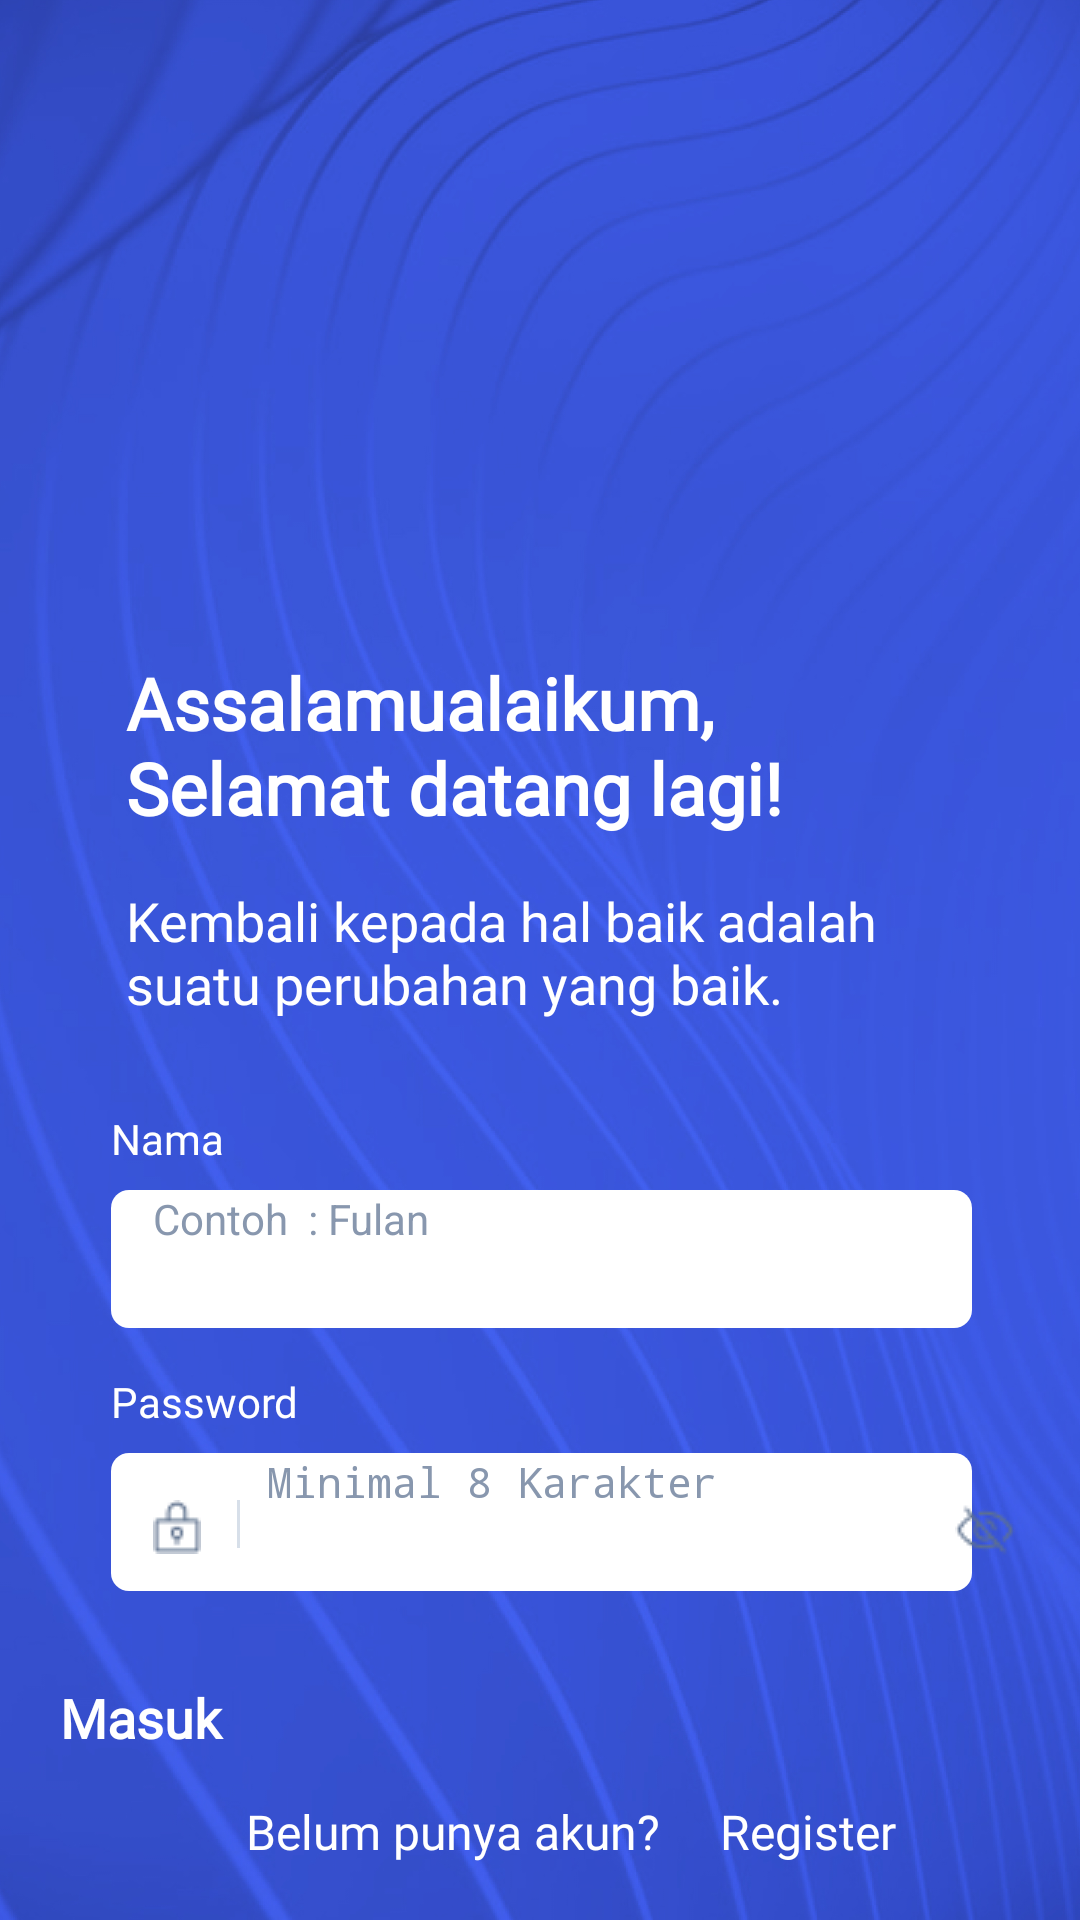

The Android layout XML behind this screen, and the referenced resources:
<!-- AndroidManifest.xml: application theme Theme.Splash -->
<!-- res/layout/activity_login_page.xml -->
<?xml version="1.0" encoding="utf-8"?>
<androidx.constraintlayout.widget.ConstraintLayout xmlns:android="http://schemas.android.com/apk/res/android"
    xmlns:app="http://schemas.android.com/apk/res-auto"
    xmlns:tools="http://schemas.android.com/tools"
    android:layout_width="match_parent"
    android:layout_height="match_parent">

    <RelativeLayout
        android:id="@+id/bg"
        android:layout_width="match_parent"
        android:layout_height="match_parent"
        android:clipToOutline="true"
        android:background="@drawable/bg">

        <TextView
            android:layout_width="wrap_content"
            android:layout_height="wrap_content"
            android:fontFamily="@font/sorabold"
            android:paddingLeft="42dp"
            android:paddingRight="90dp"
            android:text="Assalamualaikum,
            Selamat datang lagi!"
            android:textColor="@color/white"
            android:textStyle="bold"
            android:textSize="24dp"
            android:layout_marginTop="218dp"
            android:id="@+id/text_1"/>

        <TextView
            android:layout_width="wrap_content"
            android:layout_height="wrap_content"
            android:layout_below="@+id/text_1"
            android:fontFamily="@font/sora"
            android:paddingLeft="42dp"
            android:paddingRight="50dp"
            android:text="Kembali kepada hal baik adalah suatu perubahan yang baik."
            android:textColor="@color/white"
            android:textSize="18dp"
            android:layout_marginTop="16dp"
            android:id="@+id/text_2"/>

        <TextView
            android:layout_width="wrap_content"
            android:layout_height="wrap_content"
            android:layout_below="@+id/text_2"
            android:fontFamily="@font/sora"
            android:paddingLeft="37dp"
            android:paddingRight="36dp"
            android:text="Nama"
            android:textColor="@color/white"
            android:textStyle="normal"
            android:textSize="14dp"
            android:layout_marginTop="30dp"
            android:id="@+id/textemail"/>

        <EditText
            android:layout_width="320dp"
            android:layout_height="46dp"
            android:layout_below="@+id/textemail"
            android:layout_marginLeft="37dp"
            android:layout_marginRight="36dp"
            android:background="@drawable/input"
            android:layout_marginTop="7.5dp"
            android:hint="Contoh  : Fulan"
            android:textColorHint="#8897AE"
            android:inputType="text"
            android:textSize="14dp"
            android:id="@+id/input_1"
            android:paddingStart="14dp"
            android:paddingEnd="80dp"/>

        <TextView
            android:layout_width="wrap_content"
            android:layout_height="wrap_content"
            android:layout_below="@+id/input_1"
            android:fontFamily="@font/sora"
            android:paddingLeft="37dp"
            android:paddingRight="36dp"
            android:text="Password"
            android:textColor="@color/white"
            android:textStyle="normal"
            android:textSize="14dp"
            android:layout_marginTop="15dp"
            android:id="@+id/textpassword"/>

        <EditText
            android:layout_width="320dp"
            android:layout_height="46dp"
            android:hint="Minimal 8 Karakter"
            android:layout_below="@+id/textpassword"
            android:textColorHint="#8897AE"
            android:textSize="14dp"
            android:background="@drawable/input"
            android:inputType="textPassword"
            android:id="@+id/input_2"
            android:layout_marginLeft="37dp"
            android:layout_marginRight="36dp"
            android:layout_marginTop="7.5dp"
            android:paddingStart="52dp"
            android:paddingEnd="80dp"/>

        <ImageView
            android:layout_width="wrap_content"
            android:layout_height="wrap_content"
            android:layout_below="@id/textpassword"
            android:src="@drawable/icon2"
            android:layout_marginLeft="51dp"
            android:layout_marginRight="322dp"
            android:layout_marginTop="23.38dp"/>

        <ImageView
            android:layout_width="wrap_content"
            android:layout_height="wrap_content"
            android:layout_below="@id/textpassword"
            android:src="@drawable/line"
            android:layout_marginLeft="79dp"
            android:layout_marginRight="314dp"
            android:layout_marginTop="23.38dp"/>

        <ImageButton
            android:layout_width="wrap_content"
            android:layout_height="wrap_content"
            android:layout_below="@id/textpassword"
            android:src="@drawable/eye"
            android:layout_marginLeft="318.25dp"
            android:layout_marginRight="51.25dp"
            android:background="@android:color/transparent"
            android:id="@+id/eye1"
            android:layout_marginTop="23.38dp"/>

        <Button
            android:layout_width="wrap_content"
            android:layout_height="wrap_content"
            android:fontFamily="@font/sorasemibold"
            android:layout_below="@id/input_2"
            android:layout_marginLeft="20dp"
            android:layout_marginRight="20dp"
            android:width="353dp"
            android:backgroundTint="@color/bg_blue"
            android:layout_marginTop="30dp"
            android:text="Masuk"
            android:textSize="18dp"
            android:textColor="@color/white"
            android:textStyle="bold"
            android:id="@+id/masuk"
            android:onClick="loginButton"/>

        <TextView
            android:layout_width="wrap_content"
            android:layout_height="wrap_content"
            android:layout_below="@id/masuk"
            android:fontFamily="@font/sora"
            android:paddingLeft="82dp"
            android:paddingRight="82dp"
            android:text="Belum punya akun?"
            android:textColor="@color/white"
            android:textSize="16dp"
            android:layout_marginTop="15dp"
            android:id="@+id/textlogin"/>

        <TextView
            android:layout_width="wrap_content"
            android:layout_height="wrap_content"
            android:layout_below="@id/masuk"
            android:fontFamily="@font/sorasemibold"
            android:paddingLeft="240dp"
            android:paddingRight="10dp"
            android:text="Register"
            android:textColor="@color/white"
            android:textSize="16dp"
            android:layout_marginTop="15dp"
            android:id="@+id/textlogin2"/>

    </RelativeLayout>
</androidx.constraintlayout.widget.ConstraintLayout>
<!-- resources referenced by this layout -->
<resources>
  <color name="bg_blue">#4361EE</color>
  <color name="white">#FFFFFFFF</color>
  <!-- drawable bg: jpg bitmap (drawable, 613681 bytes) -->
  <!-- drawable eye: png bitmap (drawable, 631 bytes) -->
  <!-- drawable icon2: png bitmap (drawable, 447 bytes) -->
  <!-- drawable input (drawable) -->
  <?xml version="1.0" encoding="utf-8"?>
  <shape android:shape="rectangle" xmlns:android="http://schemas.android.com/apk/res/android">
  
      <solid android:color="@color/white"/>
      <corners android:radius="6dp"/>
  </shape>
  <!-- drawable line: png bitmap (drawable, 138 bytes) -->
</resources>
